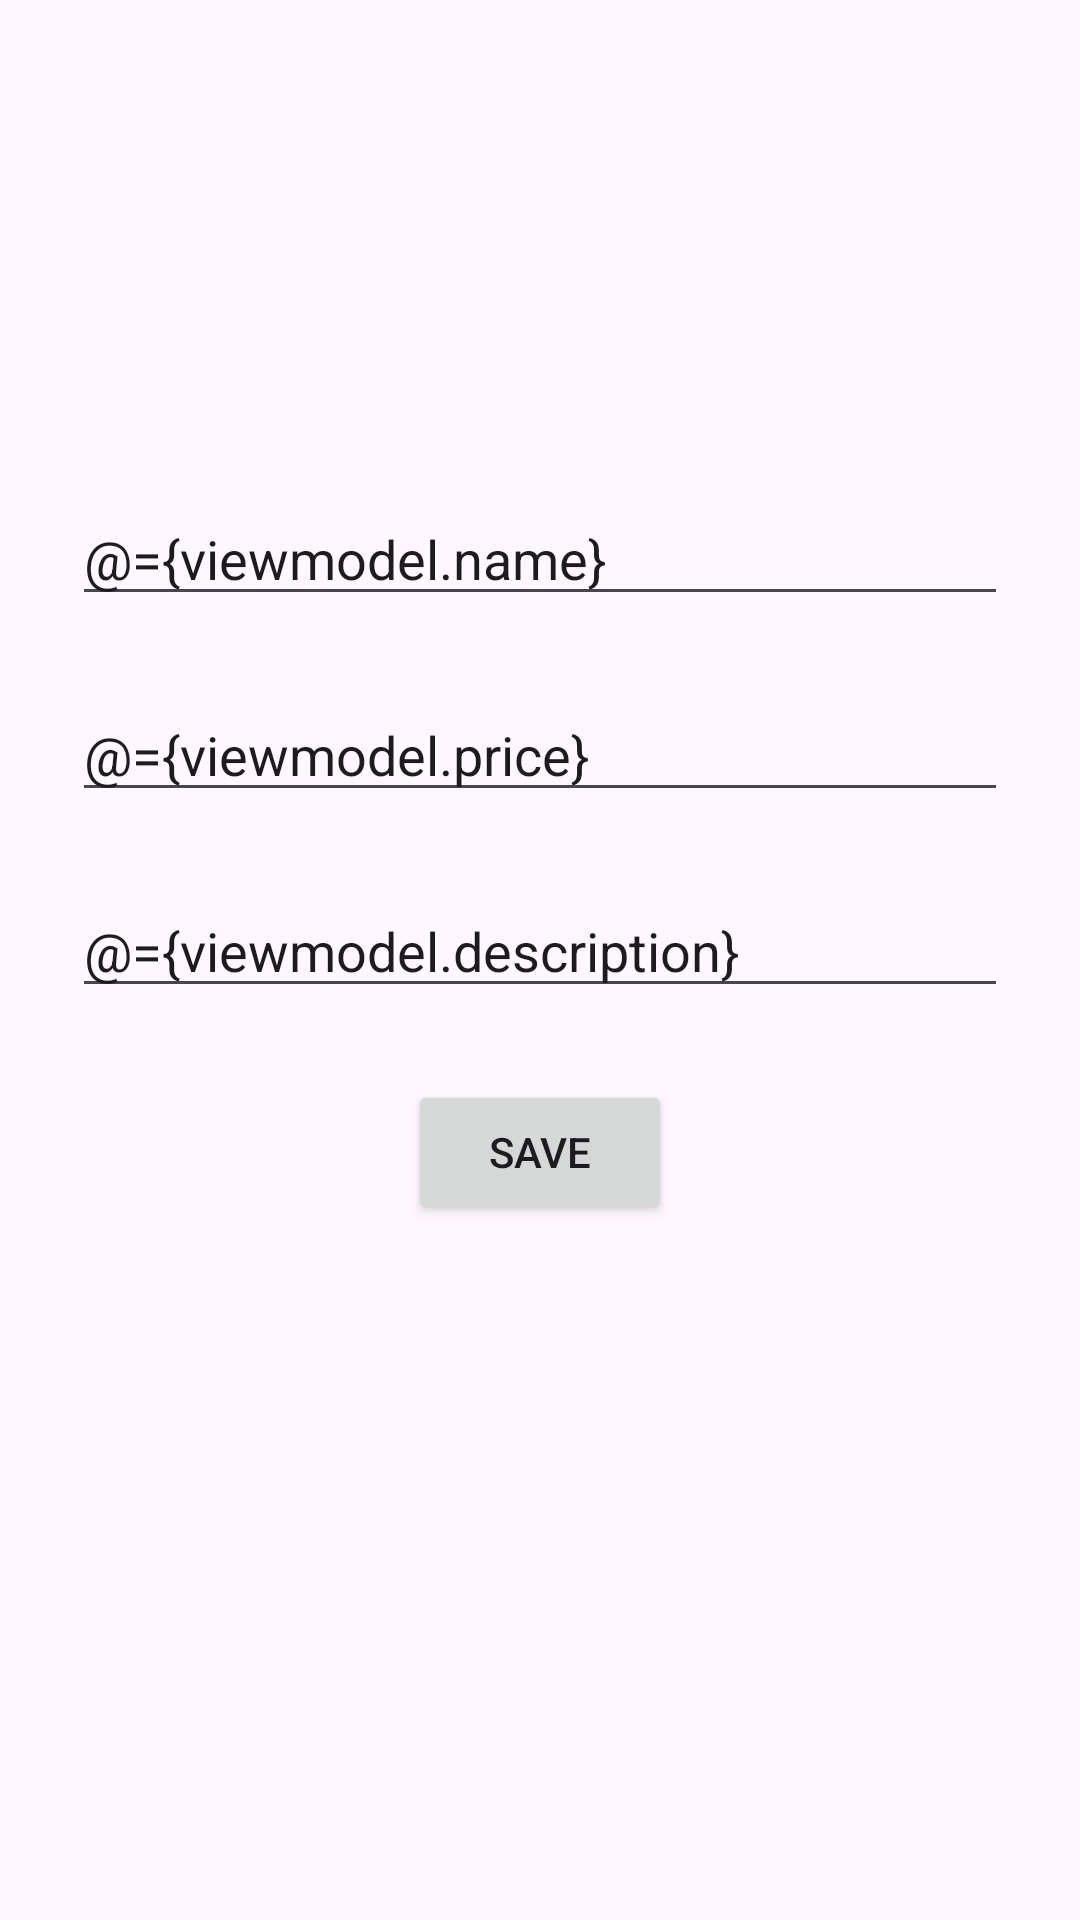

Produce the Android XML layout that renders to this screen, including the resource entries it uses.
<!-- AndroidManifest.xml: application theme Theme.GardenFood -->
<!-- res/layout/fragment_new_food.xml -->
<?xml version="1.0" encoding="utf-8"?>
<layout xmlns:android="http://schemas.android.com/apk/res/android"
    xmlns:app="http://schemas.android.com/apk/res-auto"
    xmlns:tools="http://schemas.android.com/tools">
    <data>
        <variable
            name="viewmodel"
            type="com.example.gardenfood.ui.food.menu.viewmodel.FoodViewModel" />
    </data>
<androidx.constraintlayout.widget.ConstraintLayout
    android:layout_width="match_parent"
    android:layout_height="match_parent"
    tools:context=".ui.food.NewFoodFragment">

    <EditText
        android:id="@+id/editText"
        android:layout_width="match_parent"
        android:layout_height="wrap_content"
        android:layout_marginStart="24dp"
        android:layout_marginTop="164dp"
        android:layout_marginEnd="24dp"
        android:hint="Name food"
        android:text="@={viewmodel.name}"
        app:layout_constraintEnd_toEndOf="parent"
        app:layout_constraintStart_toStartOf="parent"
        app:layout_constraintTop_toTopOf="parent" />

    <EditText
        android:id="@+id/editText2"
        android:layout_width="match_parent"
        android:layout_height="wrap_content"
        android:layout_marginTop="17dp"
        android:layout_margin="24dp"
        android:hint="Price"
        android:text="@={viewmodel.price}"
        app:layout_constraintStart_toStartOf="parent"
        app:layout_constraintTop_toBottomOf="@+id/editText" />

    <EditText
        android:id="@+id/editText3"
        android:layout_width="match_parent"
        android:layout_height="wrap_content"
        android:layout_margin="24dp"
        android:layout_marginTop="12dp"
        android:hint="Dscription"
        android:text="@={viewmodel.description}"
        app:layout_constraintStart_toStartOf="parent"
        app:layout_constraintTop_toBottomOf="@+id/editText2" />

    <Button
        android:layout_width="wrap_content"
        android:layout_height="wrap_content"
        android:layout_marginTop="24dp"
        android:text="save"
        android:onClick="@{()->viewmodel.createFood()}"
        app:layout_constraintEnd_toEndOf="parent"
        app:layout_constraintStart_toStartOf="parent"
        app:layout_constraintTop_toBottomOf="@+id/editText3" />


</androidx.constraintlayout.widget.ConstraintLayout>
</layout>
<!-- resources referenced by this layout -->
<resources>
  <style name="Theme.GardenFood" parent="Base.Theme.GardenFood" />
  <style name="Base.Theme.GardenFood" parent="Theme.Material3.DayNight.NoActionBar">
          
          
      </style>
</resources>
